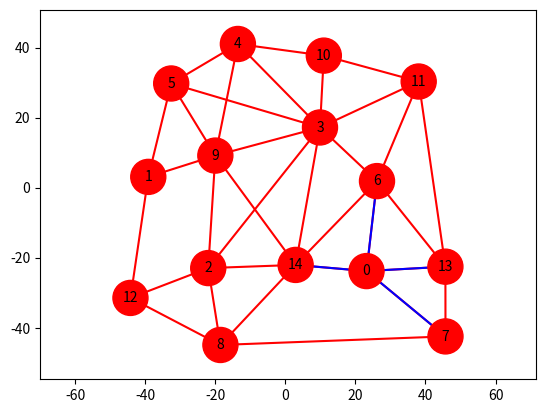

The script that saved this image:
import numpy as np
import matplotlib.pyplot as plt
fig, ax = plt.subplots()
ax.set_aspect('equal', adjustable='datalim')
plt.plot([23.1679,26.1573],[-23.8329,1.86038], "ro-", zorder=0)
plt.plot([23.1679,45.6909],[-23.8329,-22.5731], "ro-", zorder=0)
plt.plot([23.1679,45.7153],[-23.8329,-42.4895], "ro-", zorder=0)
plt.plot([23.1679,2.92114],[-23.8329,-22.0726], "ro-", zorder=0)
plt.plot([-39.1604,-20.007],[3.06725,9.15228], "ro-", zorder=0)
plt.plot([-39.1604,-32.6129],[3.06725,29.7395], "ro-", zorder=0)
plt.plot([-39.1604,-44.249],[3.06725,-31.4974], "ro-", zorder=0)
plt.plot([-22.0359,-44.249],[-22.975,-31.4974], "ro-", zorder=0)
plt.plot([-22.0359,-18.5571],[-22.975,-44.933], "ro-", zorder=0)
plt.plot([-22.0359,2.92114],[-22.975,-22.0726], "ro-", zorder=0)
plt.plot([-22.0359,9.87514],[-22.975,17.1777], "ro-", zorder=0)
plt.plot([-22.0359,-20.007],[-22.975,9.15228], "ro-", zorder=0)
plt.plot([9.87514,-20.007],[17.1777,9.15228], "ro-", zorder=0)
plt.plot([9.87514,-13.5688],[17.1777,41.0195], "ro-", zorder=0)
plt.plot([9.87514,38.0627],[17.1777,30.3007], "ro-", zorder=0)
plt.plot([9.87514,10.9716],[17.1777,37.6968], "ro-", zorder=0)
plt.plot([9.87514,-32.6129],[17.1777,29.7395], "ro-", zorder=0)
plt.plot([9.87514,2.92114],[17.1777,-22.0726], "ro-", zorder=0)
plt.plot([9.87514,26.1573],[17.1777,1.86038], "ro-", zorder=0)
plt.plot([-13.5688,10.9716],[41.0195,37.6968], "ro-", zorder=0)
plt.plot([-13.5688,-20.007],[41.0195,9.15228], "ro-", zorder=0)
plt.plot([-13.5688,-32.6129],[41.0195,29.7395], "ro-", zorder=0)
plt.plot([-32.6129,-20.007],[29.7395,9.15228], "ro-", zorder=0)
plt.plot([26.1573,2.92114],[1.86038,-22.0726], "ro-", zorder=0)
plt.plot([26.1573,38.0627],[1.86038,30.3007], "ro-", zorder=0)
plt.plot([26.1573,45.6909],[1.86038,-22.5731], "ro-", zorder=0)
plt.plot([45.7153,-18.5571],[-42.4895,-44.933], "ro-", zorder=0)
plt.plot([45.7153,45.6909],[-42.4895,-22.5731], "ro-", zorder=0)
plt.plot([-18.5571,2.92114],[-44.933,-22.0726], "ro-", zorder=0)
plt.plot([-18.5571,-44.249],[-44.933,-31.4974], "ro-", zorder=0)
plt.plot([-20.007,2.92114],[9.15228,-22.0726], "ro-", zorder=0)
plt.plot([10.9716,38.0627],[37.6968,30.3007], "ro-", zorder=0)
plt.plot([38.0627,45.6909],[30.3007,-22.5731], "ro-", zorder=0)
plt.plot([23.1679,26.1573],[-23.8329,1.86038], "b-", zorder=1)
plt.plot([23.1679,45.6909],[-23.8329,-22.5731], "b-", zorder=1)
plt.plot([23.1679,45.7153],[-23.8329,-42.4895], "b-", zorder=1)
plt.plot([23.1679,2.92114],[-23.8329,-22.0726], "b-", zorder=1)
cir = plt.Circle((23.1679,-23.8329), 5, color="red", fill=True, zorder=2)
ax.add_patch(cir)
plt.text(23.1679,-23.8329,0, ha="center", ma="center", va="center", zorder=3)
cir = plt.Circle((-39.1604,3.06725), 5, color="red", fill=True, zorder=2)
ax.add_patch(cir)
plt.text(-39.1604,3.06725,1, ha="center", ma="center", va="center", zorder=3)
cir = plt.Circle((-22.0359,-22.975), 5, color="red", fill=True, zorder=2)
ax.add_patch(cir)
plt.text(-22.0359,-22.975,2, ha="center", ma="center", va="center", zorder=3)
cir = plt.Circle((9.87514,17.1777), 5, color="red", fill=True, zorder=2)
ax.add_patch(cir)
plt.text(9.87514,17.1777,3, ha="center", ma="center", va="center", zorder=3)
cir = plt.Circle((-13.5688,41.0195), 5, color="red", fill=True, zorder=2)
ax.add_patch(cir)
plt.text(-13.5688,41.0195,4, ha="center", ma="center", va="center", zorder=3)
cir = plt.Circle((-32.6129,29.7395), 5, color="red", fill=True, zorder=2)
ax.add_patch(cir)
plt.text(-32.6129,29.7395,5, ha="center", ma="center", va="center", zorder=3)
cir = plt.Circle((26.1573,1.86038), 5, color="red", fill=True, zorder=2)
ax.add_patch(cir)
plt.text(26.1573,1.86038,6, ha="center", ma="center", va="center", zorder=3)
cir = plt.Circle((45.7153,-42.4895), 5, color="red", fill=True, zorder=2)
ax.add_patch(cir)
plt.text(45.7153,-42.4895,7, ha="center", ma="center", va="center", zorder=3)
cir = plt.Circle((-18.5571,-44.933), 5, color="red", fill=True, zorder=2)
ax.add_patch(cir)
plt.text(-18.5571,-44.933,8, ha="center", ma="center", va="center", zorder=3)
cir = plt.Circle((-20.007,9.15228), 5, color="red", fill=True, zorder=2)
ax.add_patch(cir)
plt.text(-20.007,9.15228,9, ha="center", ma="center", va="center", zorder=3)
cir = plt.Circle((10.9716,37.6968), 5, color="red", fill=True, zorder=2)
ax.add_patch(cir)
plt.text(10.9716,37.6968,10, ha="center", ma="center", va="center", zorder=3)
cir = plt.Circle((38.0627,30.3007), 5, color="red", fill=True, zorder=2)
ax.add_patch(cir)
plt.text(38.0627,30.3007,11, ha="center", ma="center", va="center", zorder=3)
cir = plt.Circle((-44.249,-31.4974), 5, color="red", fill=True, zorder=2)
ax.add_patch(cir)
plt.text(-44.249,-31.4974,12, ha="center", ma="center", va="center", zorder=3)
cir = plt.Circle((45.6909,-22.5731), 5, color="red", fill=True, zorder=2)
ax.add_patch(cir)
plt.text(45.6909,-22.5731,13, ha="center", ma="center", va="center", zorder=3)
cir = plt.Circle((2.92114,-22.0726), 5, color="red", fill=True, zorder=2)
ax.add_patch(cir)
plt.text(2.92114,-22.0726,14, ha="center", ma="center", va="center", zorder=3)
plt.show()
